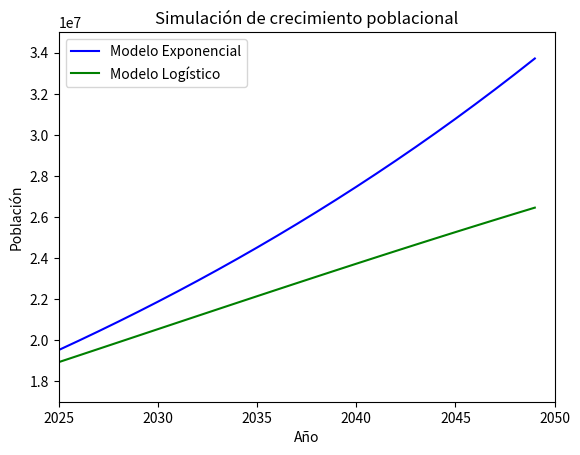
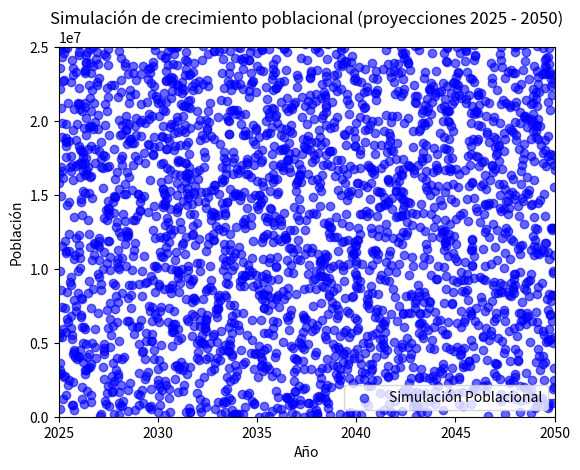

Write Python code to recreate these figures, in order.
import numpy as np
import matplotlib.pyplot as plt
from scipy.optimize import curve_fit
from matplotlib.animation import FuncAnimation, PillowWriter

# Datos de población y años
years = np.array([1950, 1960, 1970, 1980, 1990, 2000, 2010, 2024]) # Años de los datos de población obtenidos de https://datacommons.org/place/country/GTM?utm_medium=explore&mprop=count&popt=Person&hl=es
population = np.array([3000000, 4128880, 5455197, 6890346, 9050115, 11589761, 14259687, 18602431]) # Población de Guatemala en cada año obtenida de https://datacommons.org/place/country/GTM?utm_medium=explore&mprop=count&popt=Person&hl=es

# Convertir años a "años desde 1950"
t = years - 1950

# Modelo exponencial
def exponential_model(t, P0, r): # P0: población inicial, r: tasa de crecimiento, t: tiempo
    return P0 * np.exp(r * t) # P(t) = P0 * e^(rt)

# Modelo logístico
def logistic_model(t, P0, r, K): # P0: población inicial, r: tasa de crecimiento, K: capacidad de carga, t: tiempo
    return K / (1 + ((K - P0) / P0) * np.exp(-r * t)) # P(t) = K / (1 + ((K - P0) / P0) * e^(-rt))

# Ajustar el modelo exponencial
params_exp, _ = curve_fit(exponential_model, t, population, p0=[3e6, 0.02]) # P0 = 3e6, r = 0.02
P0_exp, r_exp = params_exp # Población inicial y tasa de crecimiento

# Ajustar el modelo logístico
params_log, _ = curve_fit(logistic_model, t, population, p0=[3e6, 0.02, 2e7]) # P0 = 3e6, r = 0.02, K = 2e7
P0_log, r_log, K_log = params_log # Población inicial, tasa de crecimiento y capacidad de carga

# Imprimir constantes
print("Modelo exponencial:")
print(f"P0: {P0_exp:.2f}, r: {r_exp:.6f}") # Imprimir con 2 decimales y 6 decim
print("\nModelo logístico:")
print(f"P0: {P0_log:.2f}, r: {r_log:.6f}, K: {K_log:.2f}") # Imprimir con 2 decimales y 6 decim

# Predicción para 2025-2050
years_future = np.arange(2025, 2051) # Años futuros para proyección de población (2025-2050)
t_future = years_future - 1950 # Convertir años futuros a "años desde 1950"

pop_exp_future = exponential_model(t_future, P0_exp, r_exp) # Proyección de población con modelo exponencial
pop_log_future = logistic_model(t_future, P0_log, r_log, K_log) # Proyección de población con modelo logístico

# Crear GIF
fig, ax = plt.subplots() # Crear figura y ejes
ax.set_xlim(2025, 2050) # Rango X para años futuros
ax.set_ylim(17e6, 35e6)  # Ajuste del rango Y para mayor claridad
ax.set_xlabel("Año") # Etiqueta del eje X
ax.set_ylabel("Población") # Etiqueta del eje Y
ax.set_title("Simulación de crecimiento poblacional") # Título del gráfico

line_exp, = ax.plot([], [], label="Modelo Exponencial", color="blue") # Línea para modelo exponencial
line_log, = ax.plot([], [], label="Modelo Logístico", color="green") # Línea para modelo logístico
ax.legend() # Mostrar leyenda

def update(frame): # Función de actualización para la animación
    current_years = years_future[:frame] # Años actuales para el cuadro actual de la animación
    current_pop_exp = pop_exp_future[:frame] # Población proyectada con modelo exponencial
    current_pop_log = pop_log_future[:frame] # Población proyectada con modelo logístico

    line_exp.set_data(current_years, current_pop_exp) # Actualizar datos de la línea exponencial
    line_log.set_data(current_years, current_pop_log) # Actualizar datos de la línea logística

    return line_exp, line_log # Devolver líneas actualizadas

ani = FuncAnimation(fig, update, frames=len(years_future), interval=200, blit=True) # Crear animación con FuncAnimation

# Guardar el GIF
writer = PillowWriter(fps=5) # Configurar el escritor de video
ani.save("population_simulation.gif", writer=writer) # Guardar la animación como un GIF

plt.show() # Mostrar la animación

# Crear GIF con puntos dispersos iniciales
fig, ax = plt.subplots() # Crear figura y ejes
ax.set_xlim(2025, 2050) # Rango X para años futuros
ax.set_ylim(0, 25e6)  # Ajuste del rango Y para mayor claridad
ax.set_xlabel("Año") # Etiqueta del eje X
ax.set_ylabel("Población") # Etiqueta del eje Y
ax.set_title("Simulación de crecimiento poblacional (proyecciones 2025 - 2050)") # Título del gráfico

scatter = ax.scatter([], [], color="blue", alpha=0.6, label="Simulación Poblacional") # Puntos dispersos para simulación
ax.legend() # Mostrar leyenda

# Número inicial de puntos dispersos
n_points_start = 50 # Número inicial de puntos dispersos
n_points_growth = 110  # Incremento de puntos en cada cuadro

# Función de actualización para la animación
def update_random(frame): # Función de actualización para la animación
    current_year = years_future[frame] # Año actual para el cuadro actual de la animación
    current_pop_log = pop_log_future[frame] # Población proyectada con modelo logístico 
    
    # Generar puntos aleatorios iniciales y expandir en cada cuadro
    total_points = n_points_start + frame * n_points_growth # Número total de puntos dispersos en el cuadro actual
    random_years = np.random.uniform(2025, current_year, total_points) # Años aleatorios en el rango actual
    random_pops = np.random.uniform(0, current_pop_log, total_points) # Poblaciones aleatorias en el rango actual
    
    # Actualizar datos de dispersión
    scatter.set_offsets(np.c_[random_years, random_pops]) # Actualizar posiciones de puntos dispersos
    return scatter, # Devolver puntos dispersos actualizados

ani = FuncAnimation(fig, update_random, frames=len(years_future), interval=200, blit=True) # Crear animación con FuncAnimation

# Guardar el GIF
writer = PillowWriter(fps=5) # Configurar el escritor de video
ani.save("population_random_growth_expansion.gif", writer=writer) # Guardar la animación como un GIF

plt.show() # Mostrar la animación

# Imprimir proyecciones
print("\nProyecciones de población (2025-2050):") # Imprimir proyecciones de población
print("Año\tExponencial\tLogístico") # Encabezado de la tabla
for year, exp, log in zip(years_future, pop_exp_future, pop_log_future): # Iterar sobre años y proyecciones
    print(f"{year}\t{exp:.0f}\t{log:.0f}") # Imprimir año y proyecciones de población

# Calcular la población estimada para el año 2024 utilizando los modelos ajustados
year_2024 = 2024 # Año para el que se desea estimar la población
t_2024 = year_2024 - 1950 # Convertir el año a "años desde 1950"

pop_exp_2024 = exponential_model(t_2024, P0_exp, r_exp) # Estimar la población para 2024 con el modelo exponencial
pop_log_2024 = logistic_model(t_2024, P0_log, r_log, K_log) # Estimar la población para 2024 con el modelo logístico

print(f"\nPoblación estimada para el año 2024 (Modelo Exponencial): {pop_exp_2024:.0f}") # Imprimir la población estimada para 2024
print(f"Población estimada para el año 2024 (Modelo Logístico): {pop_log_2024:.0f}") # Imprimir la población estimada para 2024

# poblacion para el año 2050
print("\nPoblación proyectada para el año 2050:") # Imprimir la población proyectada para el año 2050
print(f"Modelo exponencial: {pop_exp_future[-1]:.0f}") # Imprimir la población proyectada para 2050 con el modelo exponencial
print(f"Modelo logístico: {pop_log_future[-1]:.0f}") # Imprimir la población proyectada para 2050 con el modelo logístico

print(f"Diferencia entre modelos (2050): {pop_exp_future[-1] - pop_log_future[-1]:.0f}")